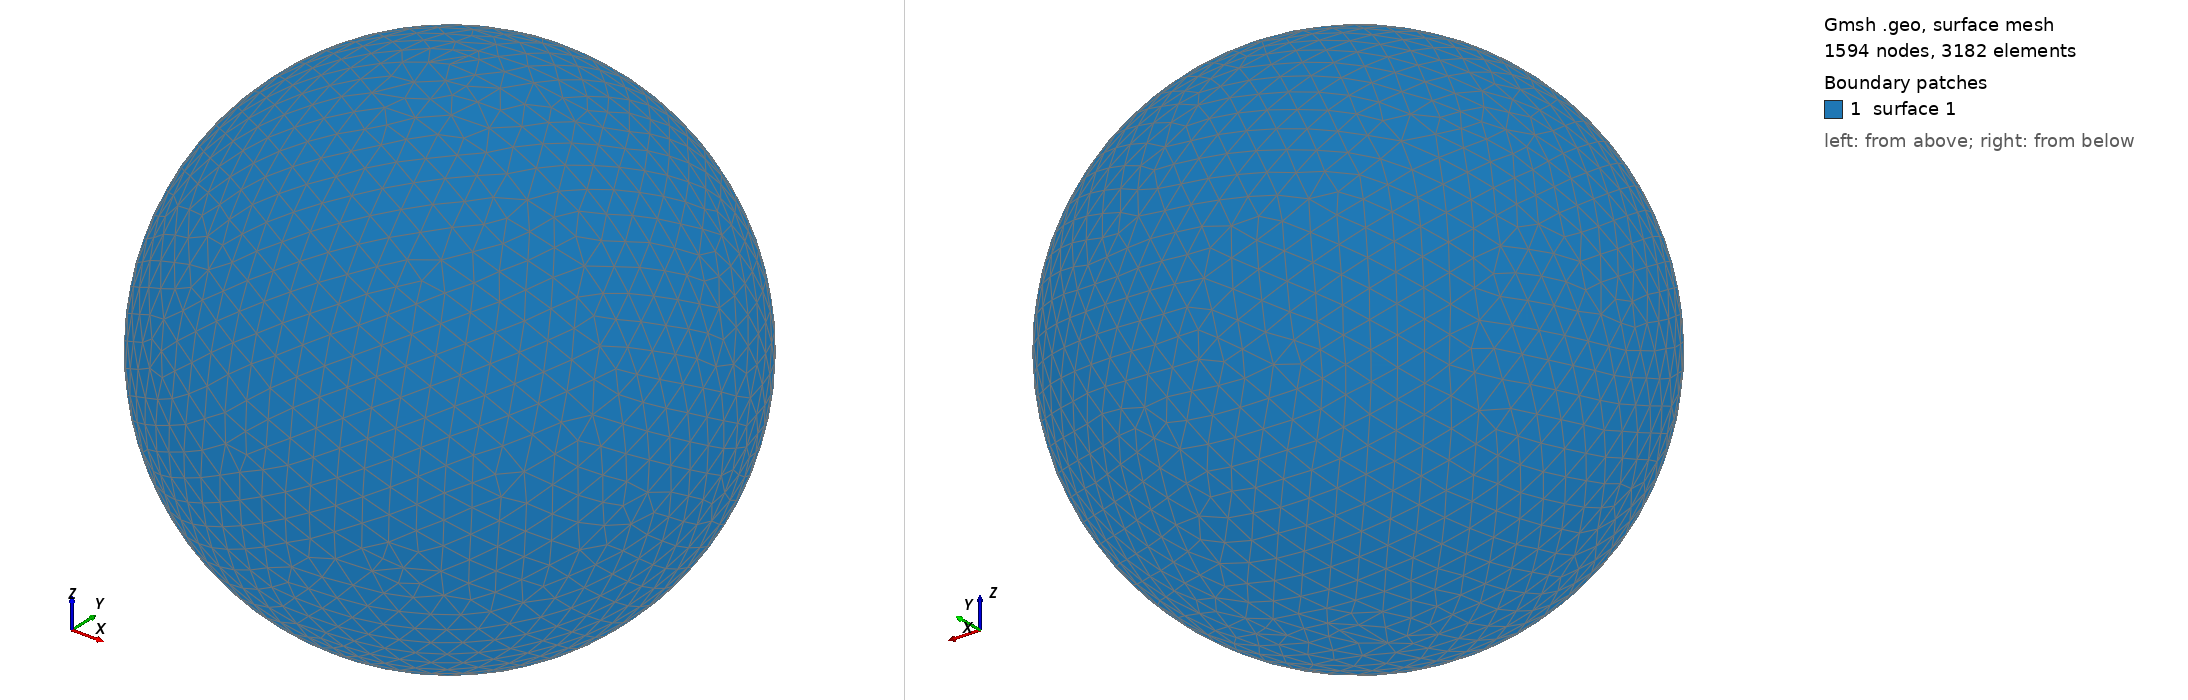

Gmsh geometry script, surface-meshed: 1594 nodes, 3182 surface elements. Boundary patches (legend numbers): 1 surface 1. Left view from above one corner, right view from below the opposite corner. The script declares no physical surfaces, so the legend lists its geometric surfaces. The drawing asked Gmsh for element sizes between 1% and 20% of the model's largest extent; the script's own settings can give other sizes.

=== shot1671.geo (drawn) ===
SetFactory("OpenCASCADE");
Point(1) = {0,0,0,0};
Sphere(1) = {0,0,0,0.07030000};
MeshSize{ PointsOf{ Surface{:}; } } = 0.007030000;
Mesh.ElementOrder=1;
Mesh.Format=39;
